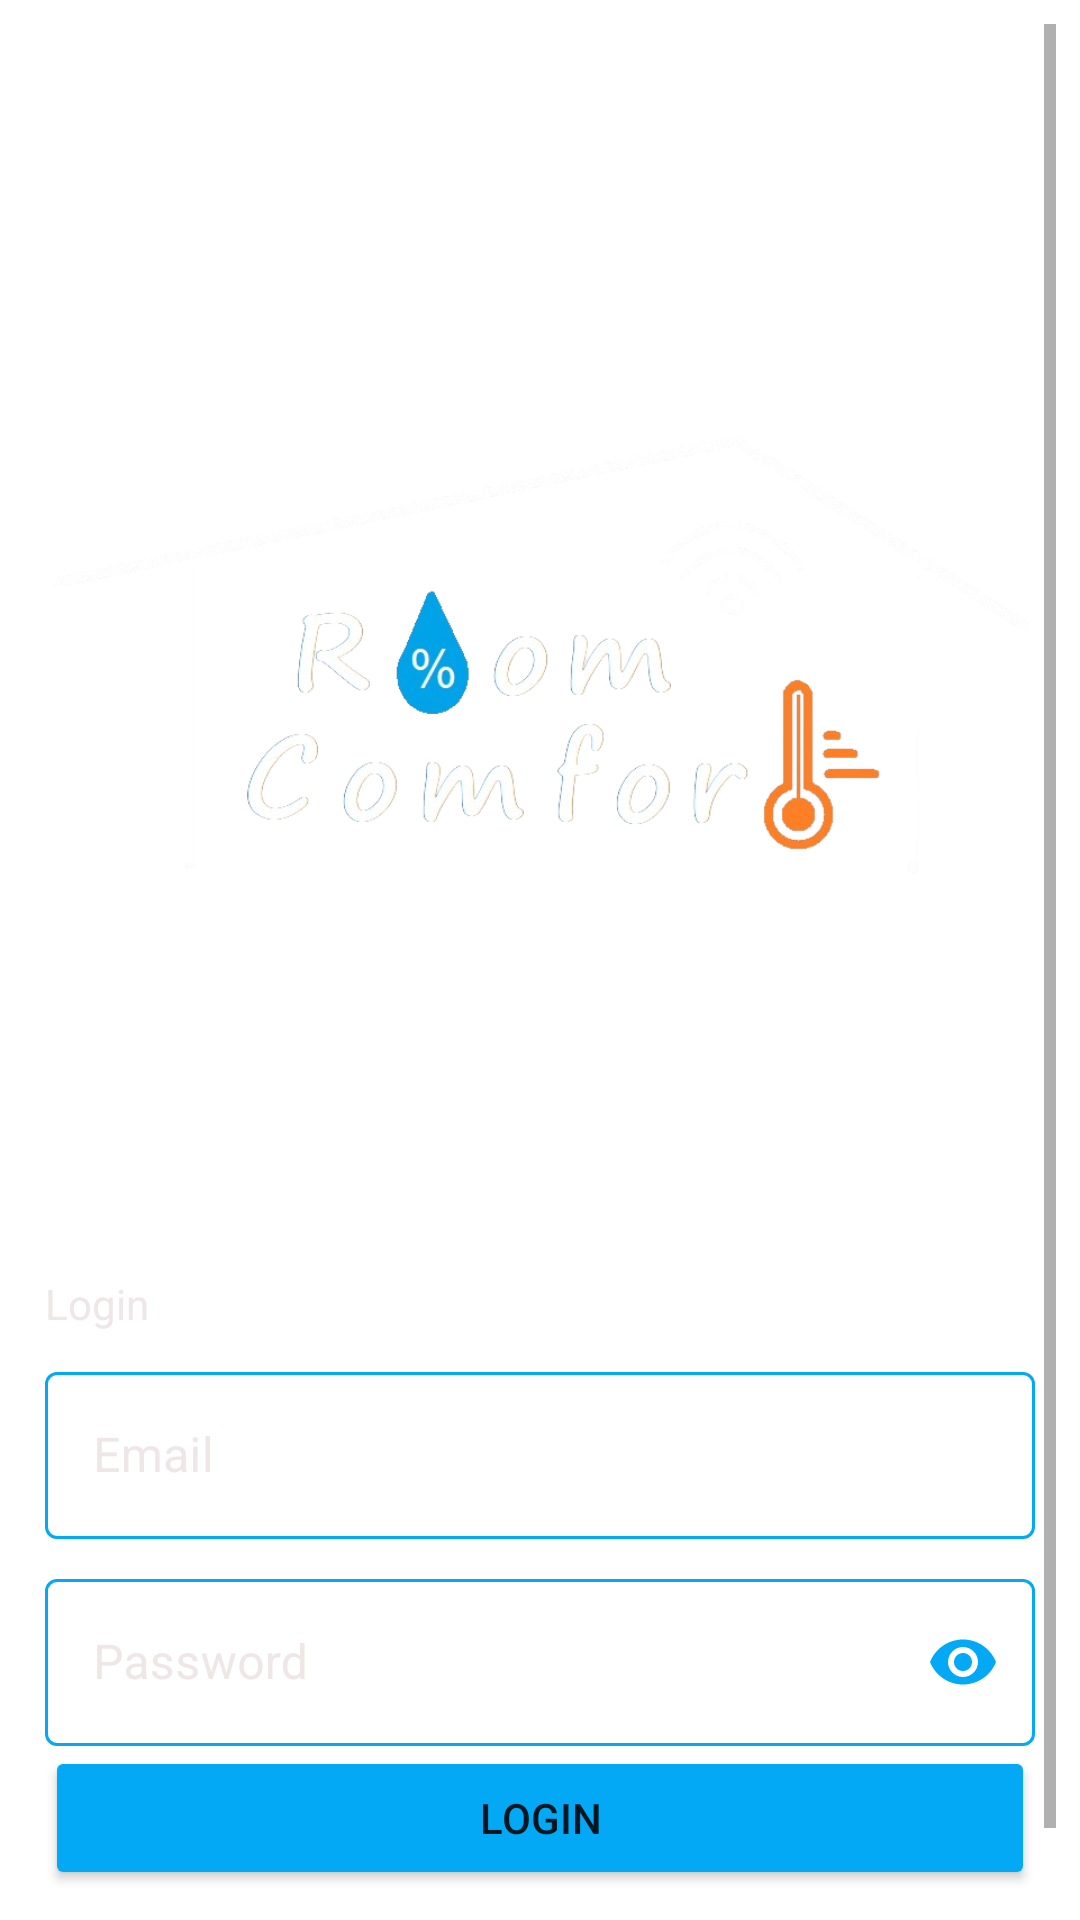

Here is an Android app screen rendered from its layout file. Give the layout XML and the strings, colors and styles it references.
<!-- AndroidManifest.xml: application theme Theme.HumidityTempChart -->
<!-- res/layout/activity_login.xml -->
<?xml version="1.0" encoding="utf-8"?>
<ScrollView xmlns:android="http://schemas.android.com/apk/res/android"
    xmlns:app="http://schemas.android.com/apk/res-auto"
    xmlns:tools="http://schemas.android.com/tools"

    android:layout_width="match_parent"
    android:layout_height="match_parent"
    android:gravity="center_vertical"
    android:orientation="vertical"
    android:padding="8dp"
    android:background="@color/background"
    tools:context=".LoginActivity">

    <LinearLayout
        android:layout_width="match_parent"
        android:layout_height="match_parent"
        android:gravity="center_vertical"
        android:orientation="vertical"
        android:padding="7dp"
        android:background="@color/background"
        tools:context=".LoginActivity">

        <ImageView
            android:id="@+id/loginLogo"
            android:layout_width="match_parent"
            android:layout_height="wrap_content"
            app:srcCompat="@drawable/logo_removebg" />

        
        <TextView
            android:id="@+id/loginTXT"
            android:layout_width="wrap_content"
            android:layout_height="wrap_content"
            android:textColor="#EFE7E7"
            android:text="Login" />

        <com.google.android.material.textfield.TextInputLayout
            android:id="@+id/emailLayoutLogin"
            style="@style/Widget.MaterialComponents.TextInputLayout.OutlinedBox"
            android:layout_width="match_parent"
            android:layout_height="wrap_content"
            android:layout_marginTop="8dp"
            android:textColorHint="#EFE7E7"
            android:hint="Email"
            app:layout_constraintTop_toBottomOf="@id/loginTXT"
            app:passwordToggleEnabled="false"
            app:boxStrokeColor="@color/fasoulablue"
            app:hintTextColor="@color/fasoulaorange">



        
        <com.google.android.material.textfield.TextInputEditText
            android:id="@+id/email"
            android:layout_width="match_parent"
            android:layout_height="wrap_content"
            android:inputType="textEmailAddress"
            android:singleLine="true"
            android:textColor="#EFE7E7"
            android:textCursorDrawable="@color/fasoulaorange" />
        </com.google.android.material.textfield.TextInputLayout>


        
        <com.google.android.material.textfield.TextInputLayout
            android:id="@+id/apPasswordLayoutLogin"
            style="@style/Widget.MaterialComponents.TextInputLayout.OutlinedBox"
            android:layout_width="match_parent"
            android:layout_height="wrap_content"
            android:layout_marginTop="8dp"
            android:hint="Password"
            android:textColorHint="#EFE7E7"
            app:layout_constraintTop_toBottomOf="@id/emailLayoutLogin"
            app:boxStrokeColor="@color/fasoulablue"
            app:hintTextColor="@color/fasoulaorange"
            app:placeholderTextColor="#EFE7E7"
            app:passwordToggleTint="@color/fasoulablue"
            app:passwordToggleEnabled="true">

            <com.google.android.material.textfield.TextInputEditText
                android:id="@+id/password"
                android:layout_width="match_parent"
                android:layout_height="wrap_content"
                android:inputType="textPassword"
                android:singleLine="true"
                android:textColor="#EFE7E7"
                android:textCursorDrawable="@color/fasoulaorange" />
        </com.google.android.material.textfield.TextInputLayout>

        
        <Button
            android:id="@+id/login"
            android:layout_width="match_parent"
            android:layout_height="wrap_content"
            android:backgroundTint="@color/fasoulablue"
            android:text="Login" />

        
        <ProgressBar
            android:id="@+id/progressBarLogIn"
            android:layout_width="wrap_content"
            android:layout_height="wrap_content"
            android:foregroundGravity="center"
            android:layout_gravity="center"
            android:visibility="gone"
            tools:visibility="gone" />


        <TextView
            android:id="@+id/textView3"
            android:layout_width="match_parent"
            android:layout_height="wrap_content"
            android:layout_marginTop="8dp"
            android:clickable="true"
            android:onClick="goToRegister"
            android:text="Don't have an account? Tap here to register"
            android:textColor="@color/fasoulablue"
            android:textAlignment="center" />

    </LinearLayout>
</ScrollView>
<!-- resources referenced by this layout -->
<resources>
  <color name="fasoulablue">#03A9F4</color>
  <color name="fasoulaorange">#FE7F27</color>
  <!-- drawable logo_removebg: png bitmap (drawable, 109653 bytes) -->
  <style name="Theme.HumidityTempChart" parent="Theme.MaterialComponents.DayNight">
          
          <item name="colorPrimary">@color/fasoulablue</item>
          <item name="colorPrimaryVariant">@color/fasoulablue</item>
          <item name="colorOnPrimary">@color/black</item>
          
          <item name="colorSecondary">@color/fasoulaorange</item>
          <item name="colorSecondaryVariant">@color/fasoulaorange</item>
          <item name="colorOnSecondary">@color/black</item>
          
          <item name="android:statusBarColor">?attr/colorPrimaryVariant</item>
          
      </style>
  <color name="black">#FF000000</color>
</resources>
